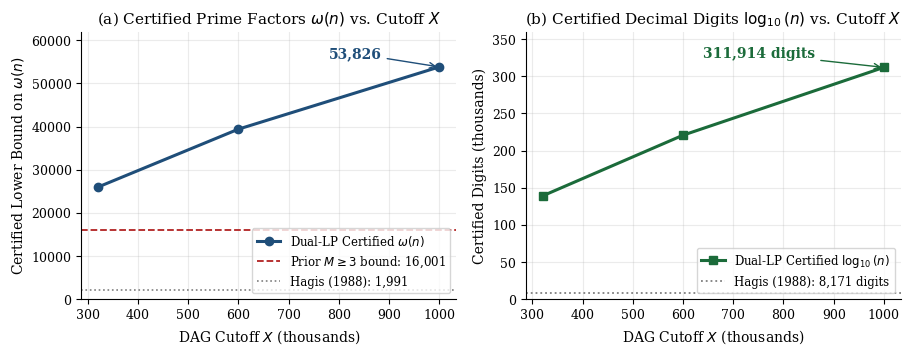
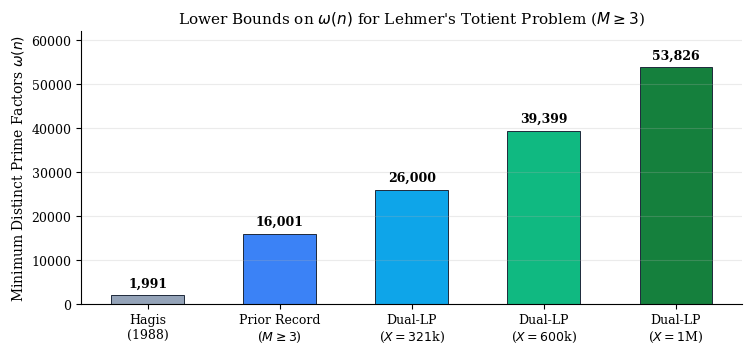

Here is the Python script that generated these plots, in order:
"""Generate 2 publication-quality figures (PDF + 300-DPI PNG) for the Lehmer M >= 3 amsart paper."""
import os
import numpy as np
import matplotlib
matplotlib.use("Agg")
import matplotlib.pyplot as plt

OUT = r"C:\Users\Admin\.gemini\antigravity\scratch\lehmer_paper\figures"
os.makedirs(OUT, exist_ok=True)

plt.rcParams.update({
    "font.family": "serif",
    "font.size": 10,
    "axes.titlesize": 11,
    "axes.labelsize": 10,
    "legend.fontsize": 8.5,
    "xtick.labelsize": 9,
    "ytick.labelsize": 9,
    "axes.spines.top": False,
    "axes.spines.right": False,
    "figure.dpi": 300,
})

# Figure 1: Dual-LP Certified Bounds vs Cutoff X (321k, 600k, 1M)
X_vals = np.array([321, 600, 1000])
k_vals = np.array([26000, 39399, 53826])
d_vals = np.array([139104.5, 220630.1, 311913.2])

fig, (ax1, ax2) = plt.subplots(1, 2, figsize=(9.2, 3.6))

ax1.plot(X_vals, k_vals, marker="o", lw=2.2, color="#1f4e79", label="Dual-LP Certified $\\omega(n)$")
ax1.axhline(16001, color="#b22222", ls="--", lw=1.3, label="Prior $M \\geq 3$ bound: 16,001")
ax1.axhline(1991, color="#7f7f7f", ls=":", lw=1.2, label="Hagis (1988): 1,991")
ax1.annotate("53,826", xy=(1000, 53826), xytext=(780, 56000),
             arrowprops=dict(arrowstyle="->", color="#1f4e79", lw=1.0),
             fontweight="bold", color="#1f4e79")
ax1.set_title("(a) Certified Prime Factors $\\omega(n)$ vs. Cutoff $X$")
ax1.set_xlabel("DAG Cutoff $X$ (thousands)")
ax1.set_ylabel("Certified Lower Bound on $\\omega(n)$")
ax1.set_ylim(0, 62000)
ax1.grid(alpha=0.25)
ax1.legend(loc="lower right", frameon=True)

ax2.plot(X_vals, d_vals / 1000.0, marker="s", lw=2.2, color="#1b6b3a", label="Dual-LP Certified $\\log_{10}(n)$")
ax2.axhline(8.171, color="#7f7f7f", ls=":", lw=1.3, label="Hagis (1988): 8,171 digits")
ax2.annotate("311,914 digits", xy=(1000, 311.9), xytext=(640, 325),
             arrowprops=dict(arrowstyle="->", color="#1b6b3a", lw=1.0),
             fontweight="bold", color="#1b6b3a")
ax2.set_title("(b) Certified Decimal Digits $\\log_{10}(n)$ vs. Cutoff $X$")
ax2.set_xlabel("DAG Cutoff $X$ (thousands)")
ax2.set_ylabel("Certified Digits (thousands)")
ax2.set_ylim(0, 360)
ax2.grid(alpha=0.25)
ax2.legend(loc="lower right", frameon=True)

fig.tight_layout()
fig.savefig(os.path.join(OUT, "fig1_lehmer_convergence.pdf"), bbox_inches="tight")
fig.savefig(os.path.join(OUT, "fig1_lehmer_convergence.png"), bbox_inches="tight")
plt.close(fig)

# Figure 2: Comparison of M >= 3 Prime-Factor Records
labels = ["Hagis\n(1988)", "Prior Record\n($M \\geq 3$)", "Dual-LP\n($X=321$k)", "Dual-LP\n($X=600$k)", "Dual-LP\n($X=1$M)"]
vals = [1991, 16001, 26000, 39399, 53826]
colors = ["#94a3b8", "#3b82f6", "#0ea5e9", "#10b981", "#15803d"]

fig, ax = plt.subplots(figsize=(7.6, 3.6))
bars = ax.bar(labels, vals, color=colors, width=0.55, edgecolor="#1e293b", linewidth=0.7)
for bar, v in zip(bars, vals):
    ax.text(bar.get_x() + bar.get_width()/2, v + 1200, f"{v:,}",
            ha="center", va="bottom", fontsize=9, fontweight="bold")
ax.set_ylabel("Minimum Distinct Prime Factors $\\omega(n)$")
ax.set_title("Lower Bounds on $\\omega(n)$ for Lehmer's Totient Problem ($M \\geq 3$)")
ax.set_ylim(0, 62000)
ax.grid(axis="y", alpha=0.25)
fig.tight_layout()
fig.savefig(os.path.join(OUT, "fig2_lehmer_comparison.pdf"), bbox_inches="tight")
fig.savefig(os.path.join(OUT, "fig2_lehmer_comparison.png"), bbox_inches="tight")
plt.close(fig)
print("LEHMER FIGURES GENERATED OK")
